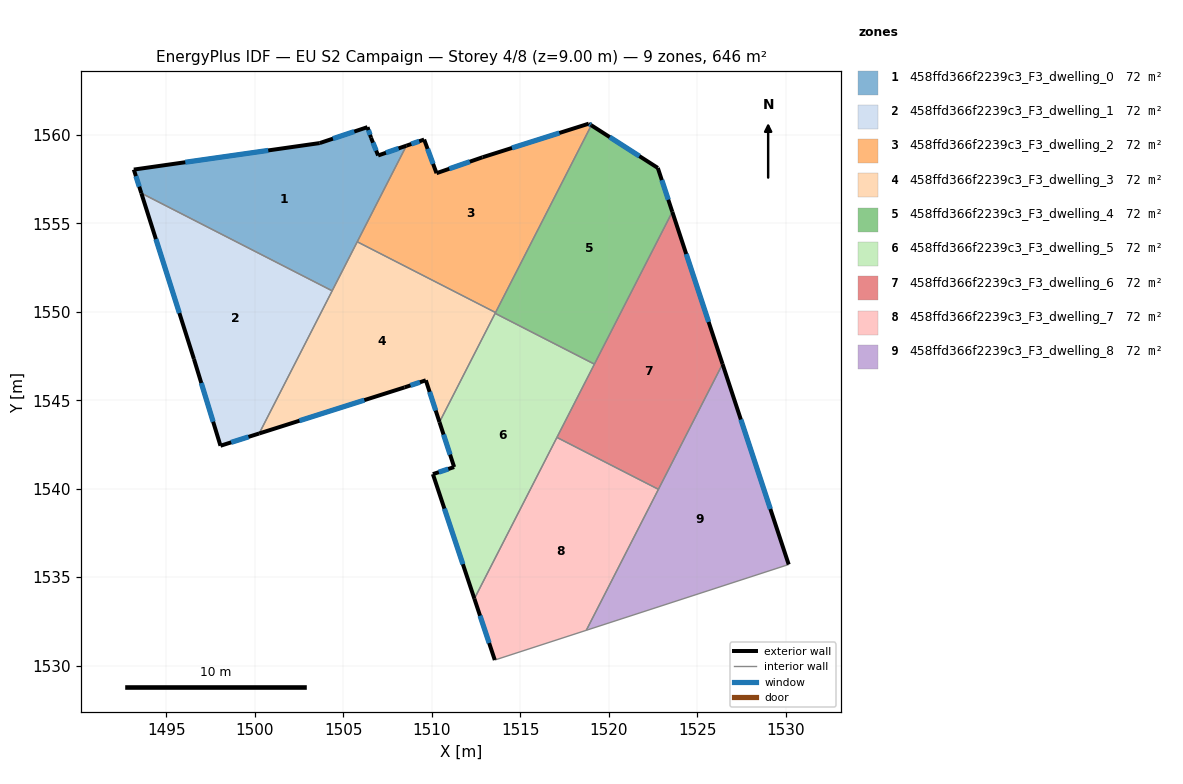
=== STOREY PLAN SPEC (per zone: floor XY polygon, exterior-wall plan segments, windows/doors) ===
zone 1: 458ffd366f2239c3_F3_dwelling_0  (71.8 m²)
  floor: (1508.57, 1559.39) (1504.37, 1551.19) (1493.58, 1556.71) (1493.16, 1558.04) (1503.67, 1559.54) (1506.37, 1560.44) (1506.57, 1559.84) (1506.97, 1558.84)
  exterior wall: (1506.37, 1560.44) – (1503.67, 1559.54)  [2.8 m]
    window: (1505.62, 1560.19) – (1504.42, 1559.79)  [1.7 m²]
  exterior wall: (1506.57, 1559.84) – (1506.37, 1560.44)  [0.6 m]
    window: (1506.51, 1560.01) – (1506.42, 1560.27)  [0.4 m²]
  exterior wall: (1506.97, 1558.84) – (1506.57, 1559.84)  [1.1 m]
    window: (1506.86, 1559.12) – (1506.68, 1559.56)  [0.6 m²]
  exterior wall: (1508.57, 1559.39) – (1506.97, 1558.84)  [1.7 m]
    window: (1508.13, 1559.24) – (1507.41, 1558.99)  [1.0 m²]
  exterior wall: (1493.16, 1558.04) – (1493.58, 1556.71)  [1.4 m]
    window: (1493.28, 1557.67) – (1493.47, 1557.08)  [0.8 m²]
  exterior wall: (1503.67, 1559.54) – (1493.16, 1558.04)  [10.6 m]
    window: (1500.76, 1559.12) – (1496.07, 1558.46)  [6.3 m²]
  interior walls: 3
zone 2: 458ffd366f2239c3_F3_dwelling_1  (71.8 m²)
  floor: (1504.37, 1551.19) (1500.24, 1543.12) (1498.06, 1542.43) (1496.56, 1547.33) (1493.58, 1556.71)
  exterior wall: (1498.06, 1542.43) – (1500.24, 1543.12)  [2.3 m]
    window: (1498.66, 1542.62) – (1499.64, 1542.93)  [1.4 m²]
  exterior wall: (1496.56, 1547.33) – (1498.06, 1542.43)  [5.1 m]
    window: (1496.97, 1545.98) – (1497.64, 1543.79)  [3.1 m²]
  exterior wall: (1493.58, 1556.71) – (1496.56, 1547.33)  [9.8 m]
    window: (1494.41, 1554.11) – (1495.73, 1549.93)  [5.9 m²]
  interior walls: 2
zone 3: 458ffd366f2239c3_F3_dwelling_2  (71.8 m²)
  floor: (1519.02, 1560.54) (1513.61, 1549.96) (1505.79, 1553.96) (1508.57, 1559.39) (1509.57, 1559.74) (1510.27, 1557.84) (1512.87, 1558.74) (1518.88, 1560.64)
  exterior wall: (1512.87, 1558.74) – (1510.27, 1557.84)  [2.8 m]
    window: (1512.15, 1558.49) – (1510.99, 1558.09)  [1.6 m²]
  exterior wall: (1518.88, 1560.64) – (1512.87, 1558.74)  [6.3 m]
    window: (1517.22, 1560.11) – (1514.54, 1559.26)  [3.8 m²]
  exterior wall: (1519.02, 1560.54) – (1518.88, 1560.64)  [0.2 m]
    window: (1518.98, 1560.57) – (1518.92, 1560.61)  [0.1 m²]
  exterior wall: (1509.57, 1559.74) – (1508.57, 1559.39)  [1.1 m]
    window: (1509.29, 1559.64) – (1508.85, 1559.49)  [0.6 m²]
  exterior wall: (1510.27, 1557.84) – (1509.57, 1559.74)  [2.0 m]
    window: (1510.08, 1558.36) – (1509.76, 1559.21)  [1.2 m²]
  interior walls: 3
zone 4: 458ffd366f2239c3_F3_dwelling_3  (71.8 m²)
  floor: (1513.61, 1549.96) (1510.44, 1543.76) (1509.67, 1546.13) (1508.47, 1545.73) (1500.24, 1543.12) (1505.79, 1553.96)
  exterior wall: (1508.47, 1545.73) – (1509.67, 1546.13)  [1.3 m]
    window: (1508.80, 1545.84) – (1509.33, 1546.02)  [0.8 m²]
  exterior wall: (1500.24, 1543.12) – (1508.47, 1545.73)  [8.6 m]
    window: (1502.52, 1543.84) – (1506.19, 1545.01)  [5.2 m²]
  exterior wall: (1509.67, 1546.13) – (1510.44, 1543.76)  [2.5 m]
    window: (1509.88, 1545.47) – (1510.22, 1544.42)  [1.5 m²]
  interior walls: 5
zone 5: 458ffd366f2239c3_F3_dwelling_4  (71.8 m²)
  floor: (1522.78, 1558.13) (1523.60, 1555.65) (1519.20, 1547.04) (1513.58, 1549.91) (1519.02, 1560.54)
  exterior wall: (1522.78, 1558.13) – (1519.02, 1560.54)  [4.5 m]
    window: (1521.74, 1558.80) – (1520.06, 1559.88)  [2.7 m²]
  exterior wall: (1523.60, 1555.65) – (1522.78, 1558.13)  [2.6 m]
    window: (1523.37, 1556.34) – (1523.01, 1557.45)  [1.6 m²]
  interior walls: 4
zone 6: 458ffd366f2239c3_F3_dwelling_5  (71.8 m²)
  floor: (1519.20, 1547.04) (1512.41, 1533.78) (1510.07, 1540.83) (1511.27, 1541.22) (1510.44, 1543.76) (1513.58, 1549.91)
  exterior wall: (1511.27, 1541.22) – (1510.07, 1540.83)  [1.3 m]
    window: (1510.93, 1541.11) – (1510.40, 1540.94)  [0.8 m²]
  exterior wall: (1510.44, 1543.76) – (1511.27, 1541.22)  [2.7 m]
    window: (1510.67, 1543.06) – (1511.04, 1541.93)  [1.6 m²]
  exterior wall: (1510.07, 1540.83) – (1512.41, 1533.78)  [7.4 m]
    window: (1510.72, 1538.87) – (1511.76, 1535.73)  [4.4 m²]
  interior walls: 4
zone 7: 458ffd366f2239c3_F3_dwelling_6  (71.8 m²)
  floor: (1523.60, 1555.65) (1526.44, 1547.05) (1522.81, 1539.97) (1517.08, 1542.90)
  exterior wall: (1526.44, 1547.05) – (1523.60, 1555.65)  [9.1 m]
    window: (1525.65, 1549.43) – (1524.39, 1553.27)  [5.4 m²]
  interior walls: 4
zone 8: 458ffd366f2239c3_F3_dwelling_7  (71.8 m²)
  floor: (1522.81, 1539.97) (1518.74, 1532.00) (1513.56, 1530.32) (1512.41, 1533.78) (1517.08, 1542.90)
  exterior wall: (1512.41, 1533.78) – (1513.56, 1530.32)  [3.7 m]
    window: (1512.73, 1532.82) – (1513.25, 1531.28)  [2.2 m²]
  interior walls: 4
zone 9: 458ffd366f2239c3_F3_dwelling_8  (71.8 m²)
  floor: (1526.44, 1547.05) (1530.18, 1535.72) (1518.74, 1532.00)
  exterior wall: (1530.18, 1535.72) – (1526.44, 1547.05)  [11.9 m]
    window: (1529.14, 1538.85) – (1527.47, 1543.91)  [7.1 m²]
  interior walls: 3

=== DERIVED (storey summary) ===
Building: EU S2 Campaign
Storey: 4 of 8  (floor level z = 9.00 m)
Storey gross floor area: 646.1 m²
Zones on this storey: 9
  - 458ffd366f2239c3_F3_dwelling_0: floor 71.8 m²; exterior wall 18.3 m (54.8 m²); 6 window(s) 10.9 m²; WWR 19.9%
  - 458ffd366f2239c3_F3_dwelling_1: floor 71.8 m²; exterior wall 17.3 m (51.8 m²); 3 window(s) 10.3 m²; WWR 19.9%
  - 458ffd366f2239c3_F3_dwelling_2: floor 71.8 m²; exterior wall 12.3 m (36.9 m²); 5 window(s) 7.4 m²; WWR 19.9%
  - 458ffd366f2239c3_F3_dwelling_3: floor 71.8 m²; exterior wall 12.4 m (37.1 m²); 3 window(s) 7.4 m²; WWR 19.9%
  - 458ffd366f2239c3_F3_dwelling_4: floor 71.8 m²; exterior wall 7.1 m (21.2 m²); 2 window(s) 4.2 m²; WWR 19.9%
  - 458ffd366f2239c3_F3_dwelling_5: floor 71.8 m²; exterior wall 11.4 m (34.1 m²); 3 window(s) 6.8 m²; WWR 19.9%
  - 458ffd366f2239c3_F3_dwelling_6: floor 71.8 m²; exterior wall 9.1 m (27.2 m²); 1 window(s) 5.4 m²; WWR 19.9%
  - 458ffd366f2239c3_F3_dwelling_7: floor 71.8 m²; exterior wall 3.7 m (11.0 m²); 1 window(s) 2.2 m²; WWR 19.9%
  - 458ffd366f2239c3_F3_dwelling_8: floor 71.8 m²; exterior wall 11.9 m (35.8 m²); 1 window(s) 7.1 m²; WWR 19.9%
Zone adjacency (shared interzone walls):
  - 458ffd366f2239c3_F3_dwelling_0 ↔ 458ffd366f2239c3_F3_dwelling_1
  - 458ffd366f2239c3_F3_dwelling_0 ↔ 458ffd366f2239c3_F3_dwelling_2
  - 458ffd366f2239c3_F3_dwelling_0 ↔ 458ffd366f2239c3_F3_dwelling_3
  - 458ffd366f2239c3_F3_dwelling_1 ↔ 458ffd366f2239c3_F3_dwelling_3
  - 458ffd366f2239c3_F3_dwelling_2 ↔ 458ffd366f2239c3_F3_dwelling_3
  - 458ffd366f2239c3_F3_dwelling_2 ↔ 458ffd366f2239c3_F3_dwelling_4
  - 458ffd366f2239c3_F3_dwelling_3 ↔ 458ffd366f2239c3_F3_dwelling_4
  - 458ffd366f2239c3_F3_dwelling_3 ↔ 458ffd366f2239c3_F3_dwelling_5
  - 458ffd366f2239c3_F3_dwelling_4 ↔ 458ffd366f2239c3_F3_dwelling_5
  - 458ffd366f2239c3_F3_dwelling_4 ↔ 458ffd366f2239c3_F3_dwelling_6
  - 458ffd366f2239c3_F3_dwelling_5 ↔ 458ffd366f2239c3_F3_dwelling_6
  - 458ffd366f2239c3_F3_dwelling_5 ↔ 458ffd366f2239c3_F3_dwelling_7
  - 458ffd366f2239c3_F3_dwelling_6 ↔ 458ffd366f2239c3_F3_dwelling_7
  - 458ffd366f2239c3_F3_dwelling_6 ↔ 458ffd366f2239c3_F3_dwelling_8
  - 458ffd366f2239c3_F3_dwelling_7 ↔ 458ffd366f2239c3_F3_dwelling_8